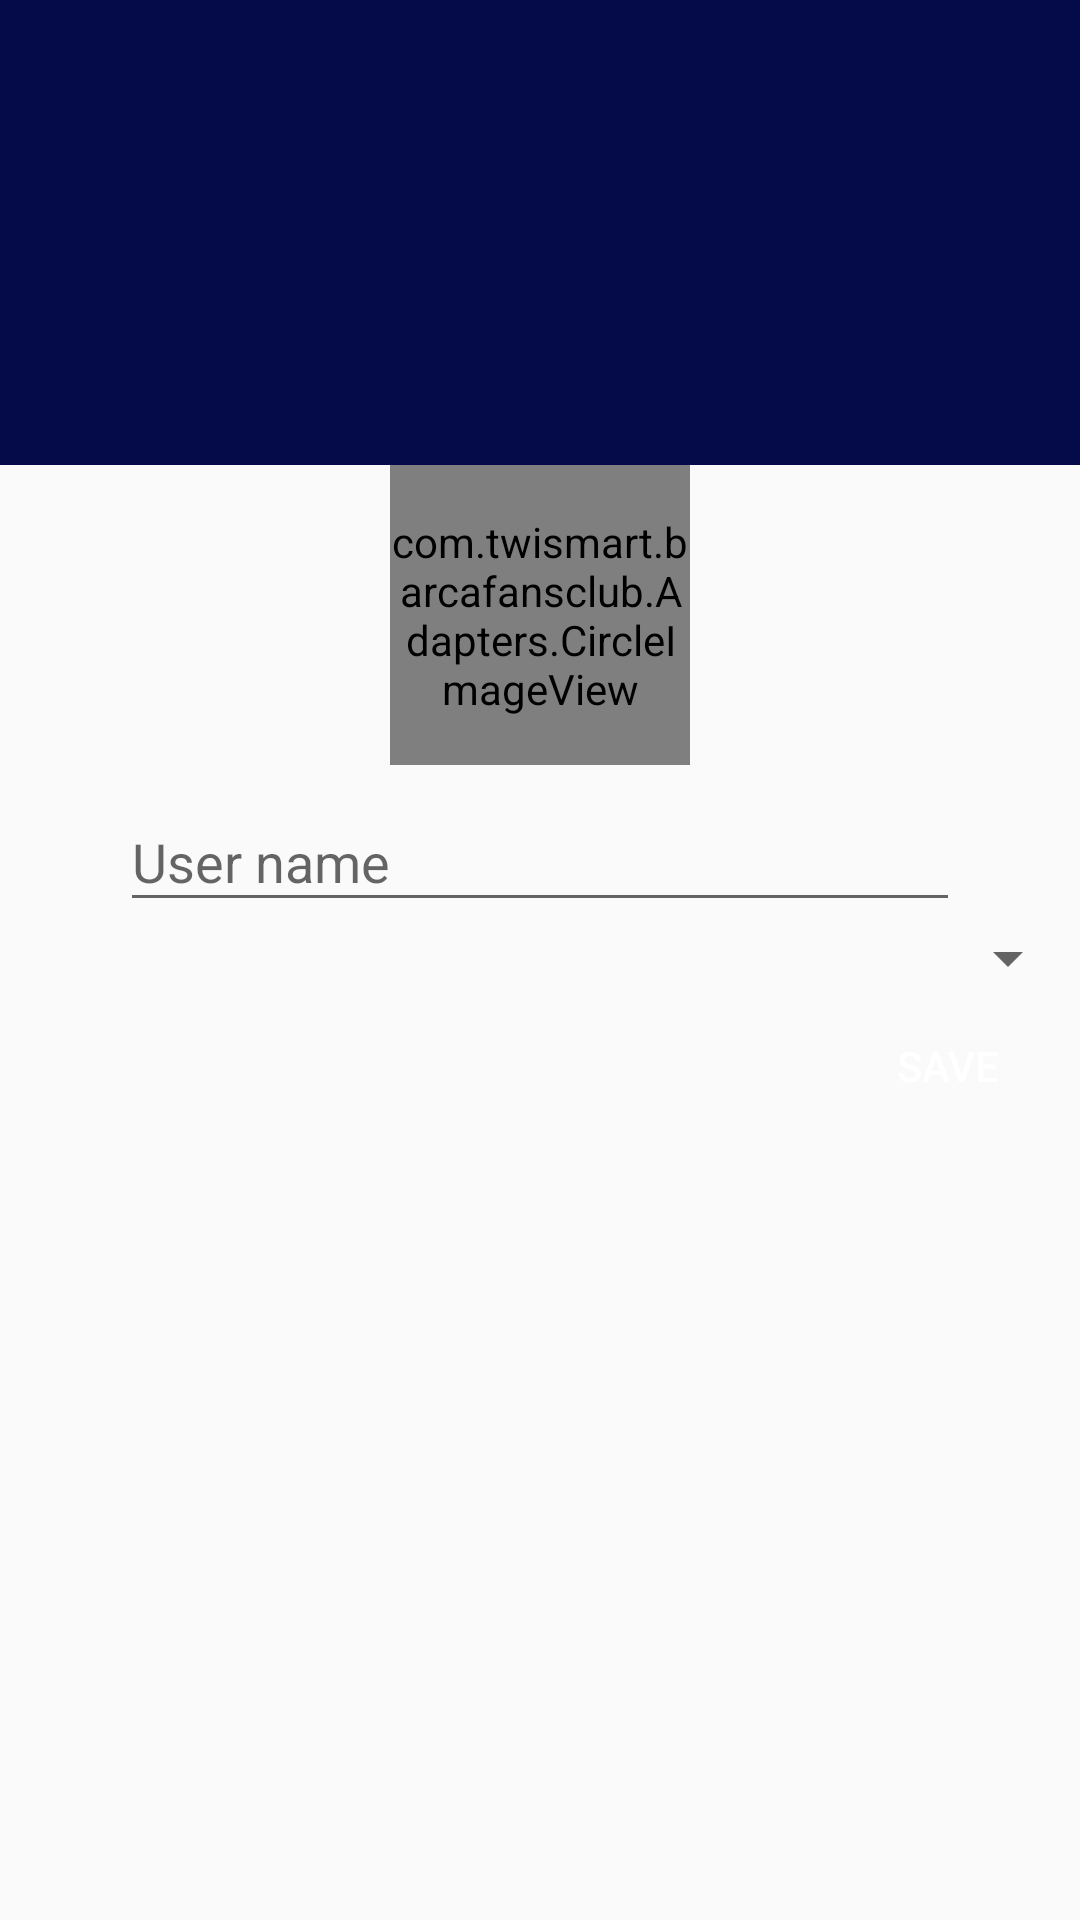

Layout XML and referenced resources for this Android screen:
<!-- AndroidManifest.xml: application theme AppTheme -->
<!-- res/layout/activity_my_profile.xml -->
<ScrollView xmlns:android="http://schemas.android.com/apk/res/android"
    xmlns:tools="http://schemas.android.com/tools"
    xmlns:app="http://schemas.android.com/apk/res-auto"
    android:layout_width="match_parent"
    android:layout_height="match_parent">

    <LinearLayout
        android:layout_width="match_parent"
        android:layout_height="wrap_content"
        android:orientation="vertical">

        <FrameLayout
            android:layout_width="match_parent"
            android:layout_height="155dp">

            <ImageView
                android:id="@+id/myImgCover"
                android:layout_width="match_parent"
                android:layout_height="match_parent"
                android:background="@color/colorPrimary"
                android:scaleType="centerCrop"/>

            <ImageView
                android:layout_width="match_parent"
                android:layout_height="match_parent"
                android:padding="42dp"
                app:srcCompat="@drawable/add_photo" />

        </FrameLayout>

        <FrameLayout
            android:layout_width="100dp"
            android:layout_height="100dp"
            android:layout_gravity="center">

            <com.twismart.barcafansclub.Adapters.CircleImageView
                android:id="@+id/myImgProfile"
                android:layout_width="match_parent"
                android:layout_height="match_parent"
                android:scaleType="centerCrop"
                android:adjustViewBounds="true"
                android:src="@drawable/profile"/>

            <ImageView
                android:layout_width="match_parent"
                android:layout_height="match_parent"
                android:padding="22dp"
                app:srcCompat="@drawable/add_photo" />

        </FrameLayout>

        <android.support.design.widget.TextInputLayout
            android:layout_width="match_parent"
            android:layout_height="wrap_content"
            android:layout_marginRight="40dp"
            android:layout_marginLeft="40dp">

            <EditText
                android:id="@+id/myUserName"
                android:layout_width="match_parent"
                android:layout_height="wrap_content"
                android:hint="@string/my_profile_username" />

        </android.support.design.widget.TextInputLayout>


        <Spinner
            android:id="@+id/registerLanguages"
            android:layout_width="match_parent"
            android:layout_height="wrap_content"/>


        <Button
            android:id="@+id/saveMyProfile"
            android:layout_width="wrap_content"
            android:layout_height="wrap_content"
            android:layout_gravity="end|bottom"
            android:text="@string/myprofile_save_profile"
            android:textColor="#FFFFFF"
            android:background="@drawable/btn_background"/>

    </LinearLayout>

</ScrollView>
<!-- resources referenced by this layout -->
<resources>
  <color name="colorPrimary">#050a49</color>
  <!-- drawable add_photo (drawable) -->
  <vector
      android:viewportHeight="24.0"
      android:viewportWidth="24.0"
      android:width="10dp"
      android:height="10dp"
      xmlns:android="http://schemas.android.com/apk/res/android">
      <path android:fillColor="#4AABFF" android:pathData="M12,12m-3.2,0a3.2,3.2 0,1 1,6.4 0a3.2,3.2 0,1 1,-6.4 0"/>
      <path android:fillColor="#4AABFF" android:pathData="M9,2L7.17,4L4,4c-1.1,0 -2,0.9 -2,2v12c0,1.1 0.9,2 2,2h16c1.1,0 2,-0.9 2,-2L22,6c0,-1.1 -0.9,-2 -2,-2h-3.17L15,2L9,2zM12,17c-2.76,0 -5,-2.24 -5,-5s2.24,-5 5,-5 5,2.24 5,5 -2.24,5 -5,5z"/>
  </vector>
  <string name="my_profile_username">User name</string>
  <string name="myprofile_save_profile">Save</string>
  <style name="AppTheme" parent="Theme.AppCompat.Light.DarkActionBar">
          
          <item name="colorPrimary">@color/colorPrimary</item>
          <item name="colorPrimaryDark">#000</item>
          <item name="colorAccent">@color/colorAccent</item>
          <item name="android:itemBackground">@color/colorPrimary</item>
      </style>
  <color name="colorAccent">#2196f3</color>
</resources>
